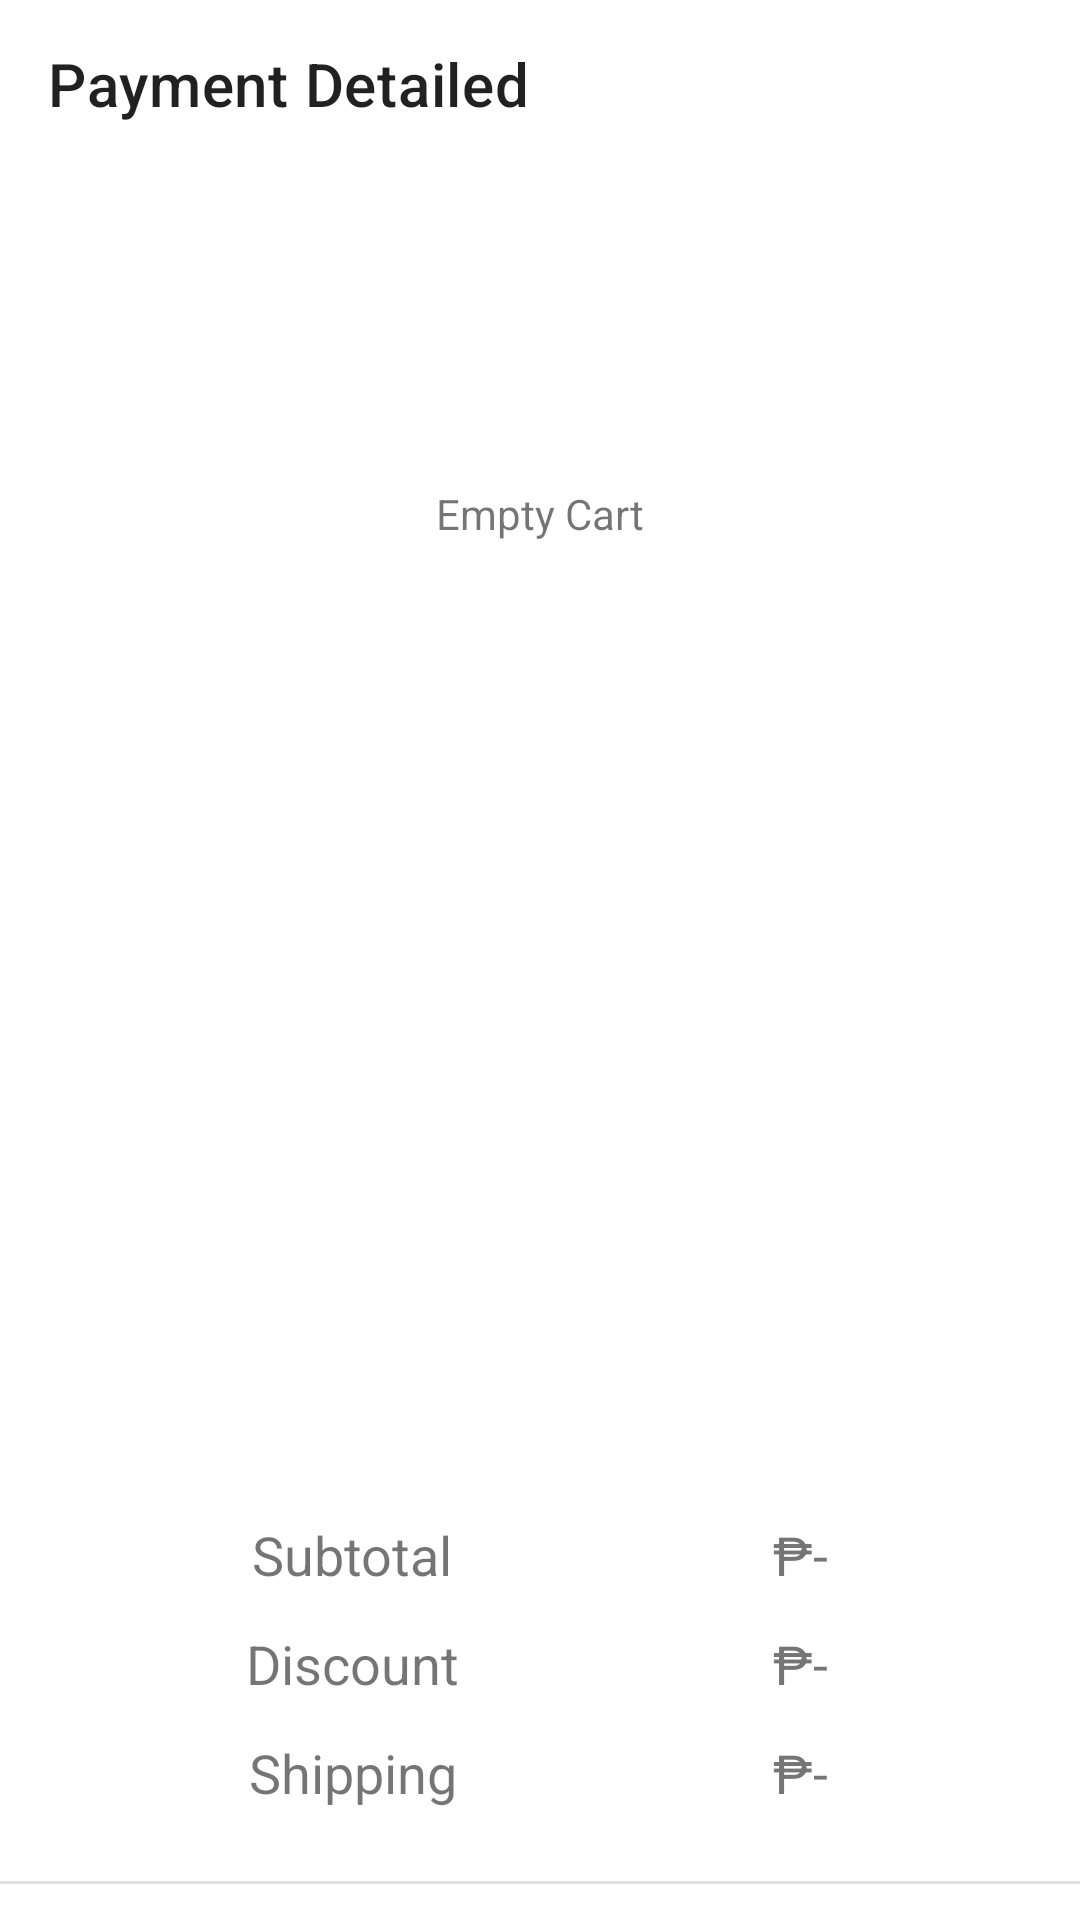

Layout XML and referenced resources for this Android screen:
<!-- AndroidManifest.xml: application theme Theme.ApzAppMobile -->
<!-- res/layout/activity_payment.xml -->
<?xml version="1.0" encoding="utf-8"?>
<androidx.constraintlayout.widget.ConstraintLayout xmlns:android="http://schemas.android.com/apk/res/android"
    xmlns:app="http://schemas.android.com/apk/res-auto"
    xmlns:tools="http://schemas.android.com/tools"
    android:id="@+id/main"
    android:layout_width="match_parent"
    android:layout_height="match_parent"
    tools:context=".Activites.PaymentActivity">

    <TextView
        android:id="@+id/emptyTxt"
        android:layout_width="wrap_content"
        android:layout_height="wrap_content"
        android:text="Empty Cart"
        app:layout_constraintBottom_toBottomOf="@+id/scrollView3"
        app:layout_constraintEnd_toEndOf="@+id/scrollView3"
        app:layout_constraintStart_toStartOf="@+id/scrollView3"
        app:layout_constraintTop_toTopOf="@+id/scrollView3" />

    <ScrollView
        android:id="@+id/scrollView3"
        android:layout_width="match_parent"
        android:layout_height="wrap_content"
        app:layout_constraintEnd_toEndOf="parent"
        app:layout_constraintStart_toStartOf="parent"
        app:layout_constraintTop_toBottomOf="@+id/payment_toolbar">

        <LinearLayout
            android:layout_width="match_parent"
            android:layout_height="wrap_content"
            android:orientation="vertical">

            <LinearLayout
                android:id="@+id/scrollviewpayment"
                android:layout_width="match_parent"
                android:layout_height="match_parent"
                android:orientation="horizontal">

                <androidx.recyclerview.widget.RecyclerView
                    android:id="@+id/cartview"
                    android:layout_width="match_parent"
                    android:layout_height="180dp"
                    android:layout_marginTop="50dp" />
            </LinearLayout>
        </LinearLayout>
    </ScrollView>

    <androidx.appcompat.widget.Toolbar
        android:id="@+id/payment_toolbar"
        android:layout_width="match_parent"
        android:layout_height="wrap_content"
        app:layout_constraintEnd_toEndOf="parent"
        app:layout_constraintHorizontal_bias="0.0"
        app:layout_constraintStart_toStartOf="parent"
        app:layout_constraintTop_toTopOf="parent"
        app:title="Payment Detailed" />


    <androidx.recyclerview.widget.RecyclerView
        android:id="@+id/paymentview"
        android:layout_width="match_parent"
        android:layout_height="180dp"
        android:layout_marginTop="16dp"
        app:layout_constraintEnd_toEndOf="parent"
        app:layout_constraintHorizontal_bias="0.436"
        app:layout_constraintStart_toStartOf="parent"
        app:layout_constraintTop_toBottomOf="@+id/scrollView3" />

    <TextView
        android:id="@+id/textView12"
        android:layout_width="wrap_content"
        android:layout_height="wrap_content"
        android:layout_marginStart="84dp"
        android:layout_marginTop="24dp"
        android:text="Subtotal"
        android:textSize="18sp"
        app:layout_constraintStart_toStartOf="parent"
        app:layout_constraintTop_toBottomOf="@+id/paymentview" />

    <TextView
        android:id="@+id/textView14"
        android:layout_width="wrap_content"
        android:layout_height="wrap_content"
        android:layout_marginTop="12dp"
        android:text="Discount"
        android:textSize="18sp"
        app:layout_constraintEnd_toEndOf="@+id/textView12"
        app:layout_constraintStart_toStartOf="@+id/textView12"
        app:layout_constraintTop_toBottomOf="@+id/textView12" />

    <TextView
        android:id="@+id/textView15"
        android:layout_width="wrap_content"
        android:layout_height="wrap_content"
        android:layout_marginTop="12dp"
        android:text="Shipping"
        android:textSize="18sp"
        app:layout_constraintEnd_toEndOf="@+id/textView14"
        app:layout_constraintStart_toStartOf="@+id/textView14"
        app:layout_constraintTop_toBottomOf="@+id/textView14" />

    <TextView
        android:id="@+id/totalFeeTxt"
        android:layout_width="wrap_content"
        android:layout_height="wrap_content"
        android:layout_marginEnd="84dp"
        android:text="₱-"
        android:textSize="18sp"
        app:layout_constraintEnd_toEndOf="parent"
        app:layout_constraintTop_toTopOf="@+id/textView12" />

    <TextView
        android:id="@+id/textView17"
        android:layout_width="wrap_content"
        android:layout_height="wrap_content"
        android:layout_marginTop="12dp"
        android:text="₱-"
        android:textSize="18sp"
        app:layout_constraintEnd_toEndOf="@+id/totalFeeTxt"
        app:layout_constraintStart_toStartOf="@+id/totalFeeTxt"
        app:layout_constraintTop_toBottomOf="@+id/totalFeeTxt" />

    <TextView
        android:id="@+id/totalTxt"
        android:layout_width="wrap_content"
        android:layout_height="wrap_content"
        android:layout_marginTop="12dp"
        android:text="₱-"
        android:textSize="18sp"
        app:layout_constraintEnd_toEndOf="@+id/textView17"
        app:layout_constraintStart_toStartOf="@+id/textView17"
        app:layout_constraintTop_toBottomOf="@+id/textView17" />

    <View
        android:id="@+id/divider5"
        android:layout_width="430dp"
        android:layout_height="1dp"
        android:layout_marginTop="24dp"
        android:background="?android:attr/listDivider"
        app:layout_constraintEnd_toEndOf="parent"
        app:layout_constraintStart_toStartOf="parent"
        app:layout_constraintTop_toBottomOf="@+id/textView15" />

    <TextView
        android:id="@+id/textView19"
        android:layout_width="wrap_content"
        android:layout_height="wrap_content"
        android:layout_marginStart="76dp"
        android:layout_marginTop="18dp"
        android:text="Total"
        app:layout_constraintStart_toStartOf="parent"
        app:layout_constraintTop_toBottomOf="@+id/divider5" />

    <TextView
        android:id="@+id/totalTxt"
        android:layout_width="wrap_content"
        android:layout_height="wrap_content"
        android:layout_marginEnd="80dp"
        android:text="₱-"
        app:layout_constraintBottom_toBottomOf="@+id/textView19"
        app:layout_constraintEnd_toEndOf="parent"
        app:layout_constraintTop_toTopOf="@+id/textView19" />

    <androidx.appcompat.widget.AppCompatButton
        android:id="@+id/pay_btn"
        android:layout_width="230dp"
        android:layout_height="53dp"
        android:layout_marginTop="44dp"
        android:background="@color/orange"
        android:text="Check Out"
        android:textStyle="bold"
        android:textColor="@android:color/white"
        app:layout_constraintEnd_toEndOf="parent"
        app:layout_constraintHorizontal_bias="0.504"
        app:layout_constraintStart_toStartOf="parent"
        app:layout_constraintTop_toBottomOf="@+id/textView19" />

</androidx.constraintlayout.widget.ConstraintLayout>
<!-- resources referenced by this layout -->
<resources>
  <color name="orange">#FFAF45</color>
  <style name="Theme.ApzAppMobile" parent="Base.Theme.ApzAppMobile" />
  <style name="Base.Theme.ApzAppMobile" parent="Theme.MaterialComponents.DayNight.NoActionBar">
          
          
          <item name="colorPrimaryDark">@color/white</item>
      </style>
  <color name="white">#FFFFFFFF</color>
</resources>
